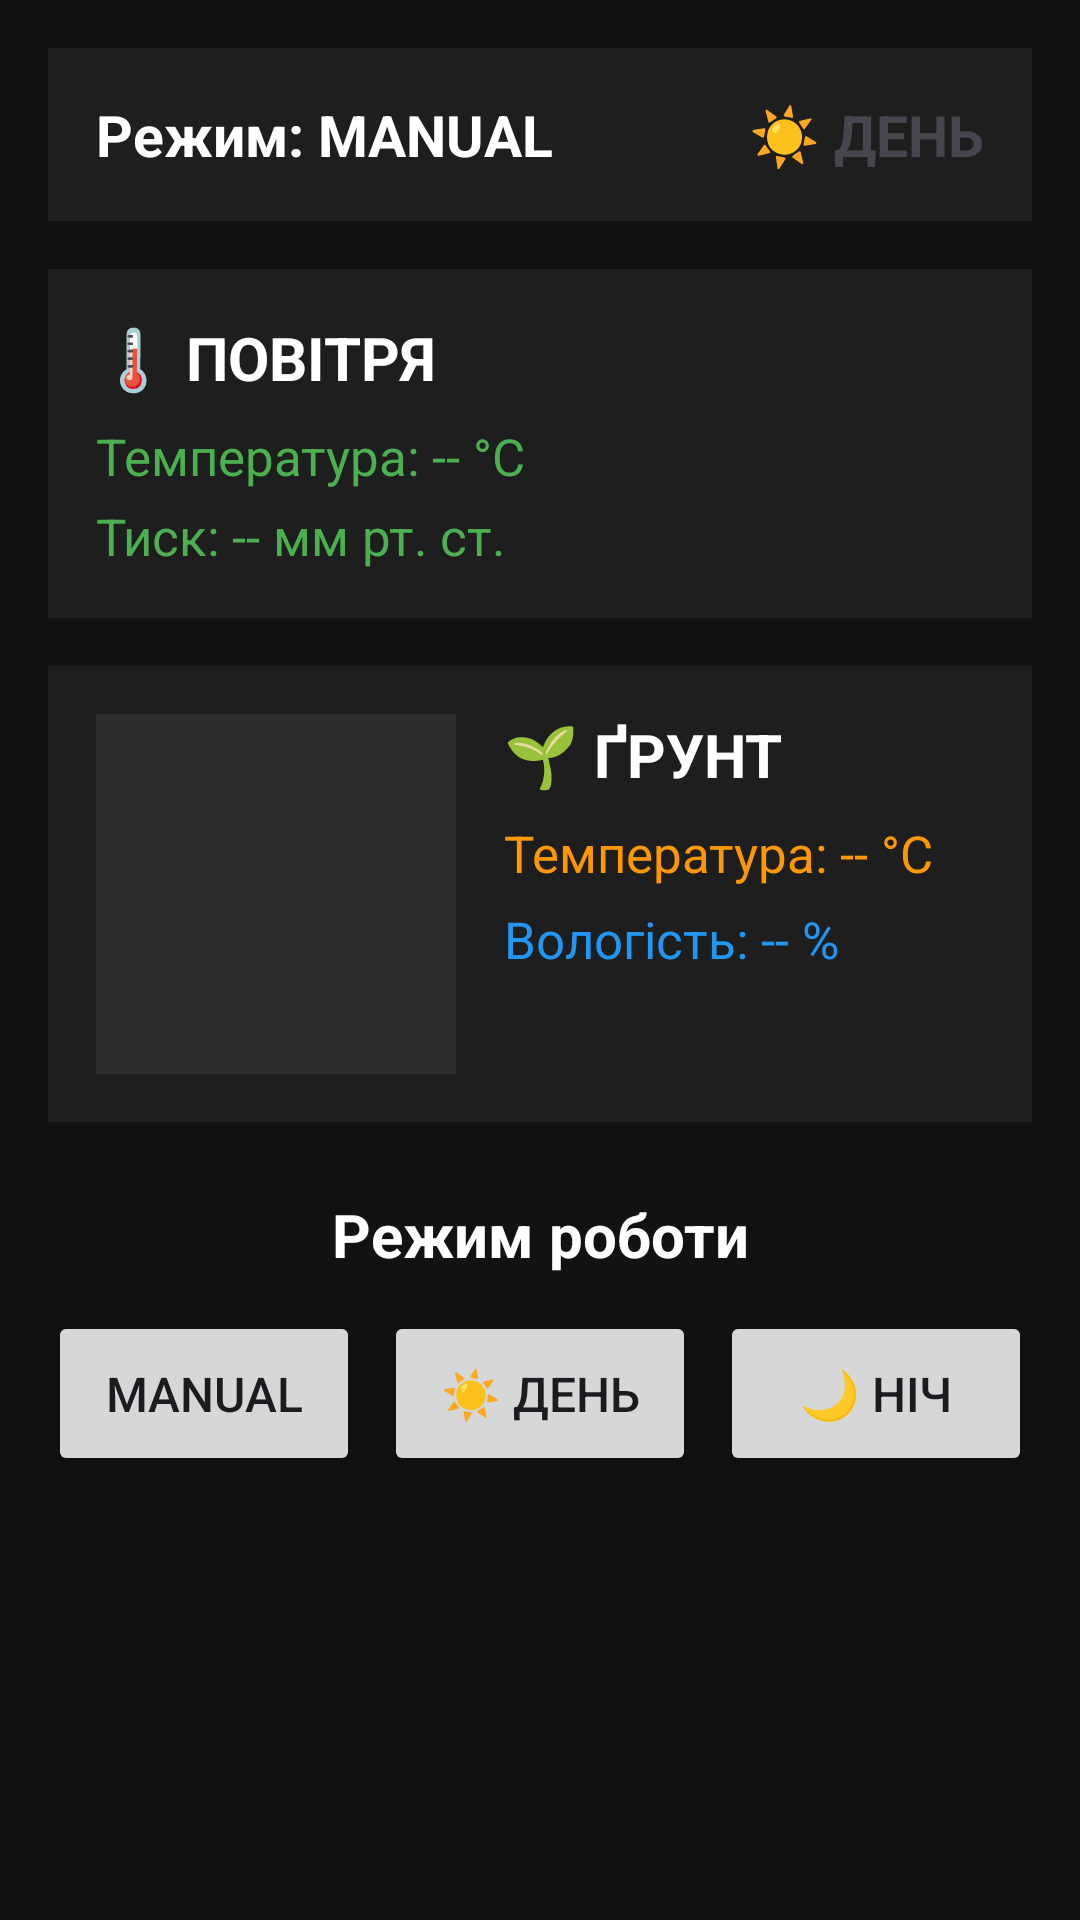

The Android layout XML behind this screen, and the referenced resources:
<!-- AndroidManifest.xml: application theme Theme.TerrariumControl111 -->
<!-- res/layout/fragment_dashboard.xml -->
<?xml version="1.0" encoding="utf-8"?>
<ScrollView xmlns:android="http://schemas.android.com/apk/res/android"
    android:layout_width="match_parent"
    android:layout_height="match_parent"
    android:background="#121212">

    <LinearLayout
        android:layout_width="match_parent"
        android:layout_height="wrap_content"
        android:orientation="vertical"
        android:padding="16dp">

        
        <LinearLayout
            android:layout_width="match_parent"
            android:layout_height="wrap_content"
            android:orientation="horizontal"
            android:background="#1E1E1E"
            android:padding="16dp"
            android:layout_marginBottom="16dp">

            <TextView
                android:id="@+id/tvCurrentMode"
                android:layout_width="0dp"
                android:layout_height="wrap_content"
                android:layout_weight="1"
                android:text="Режим: MANUAL"
                android:textSize="19sp"
                android:textStyle="bold"
                android:textColor="#FFFFFF"/>

            <TextView
                android:id="@+id/tvDayNight"
                android:layout_width="wrap_content"
                android:layout_height="wrap_content"
                android:text="☀️ ДЕНЬ"
                android:textSize="19sp"
                android:textStyle="bold"/>
        </LinearLayout>

        
        <LinearLayout
            android:layout_width="match_parent"
            android:layout_height="wrap_content"
            android:orientation="vertical"
            android:background="#1E1E1E"
            android:padding="16dp"
            android:layout_marginBottom="16dp">

            <TextView
                android:layout_width="match_parent"
                android:layout_height="wrap_content"
                android:text="🌡️ ПОВІТРЯ"
                android:textSize="20sp"
                android:textStyle="bold"
                android:textColor="#FFFFFF"
                android:layout_marginBottom="8dp"/>

            <TextView
                android:id="@+id/tvAirTemp"
                android:layout_width="match_parent"
                android:layout_height="wrap_content"
                android:text="Температура: -- °C"
                android:textSize="17sp"
                android:textColor="#4CAF50"
                android:layout_marginBottom="4dp"/>

            <TextView
                android:id="@+id/tvPressure"
                android:layout_width="match_parent"
                android:layout_height="wrap_content"
                android:text="Тиск: -- мм рт. ст."
                android:textSize="17sp"
                android:textColor="#4CAF50"/>
        </LinearLayout>

        
        <LinearLayout
            android:layout_width="match_parent"
            android:layout_height="wrap_content"
            android:orientation="horizontal"
            android:background="#1E1E1E"
            android:padding="16dp"
            android:layout_marginBottom="24dp">

            <ImageView
                android:id="@+id/ivSoil"
                android:layout_width="120dp"
                android:layout_height="120dp"
                android:scaleType="centerCrop"
                android:background="#2C2C2C"
                android:contentDescription="Ґрунт"/>

            <LinearLayout
                android:layout_width="0dp"
                android:layout_height="wrap_content"
                android:layout_weight="1"
                android:orientation="vertical"
                android:paddingStart="16dp">

                <TextView
                    android:layout_width="match_parent"
                    android:layout_height="wrap_content"
                    android:text="🌱 ҐРУНТ"
                    android:textSize="20sp"
                    android:textStyle="bold"
                    android:textColor="#FFFFFF"
                    android:layout_marginBottom="8dp"/>

                <TextView
                    android:id="@+id/tvSoilTemp"
                    android:layout_width="match_parent"
                    android:layout_height="wrap_content"
                    android:text="Температура: -- °C"
                    android:textSize="17sp"
                    android:textColor="#FF9800"
                    android:layout_marginBottom="6dp"/>

                <TextView
                    android:id="@+id/tvSoilMoisture"
                    android:layout_width="match_parent"
                    android:layout_height="wrap_content"
                    android:text="Вологість: -- %"
                    android:textSize="17sp"
                    android:textColor="#2196F3"/>
            </LinearLayout>
        </LinearLayout>

        
        <TextView
            android:layout_width="match_parent"
            android:layout_height="wrap_content"
            android:text="Режим роботи"
            android:textSize="20sp"
            android:textStyle="bold"
            android:textColor="#FFFFFF"
            android:gravity="center"
            android:layout_marginBottom="12dp"/>

        <LinearLayout
            android:layout_width="match_parent"
            android:layout_height="wrap_content"
            android:orientation="horizontal"
            android:gravity="center"
            android:layout_marginBottom="16dp">

            <Button
                android:id="@+id/btnManual"
                android:layout_width="0dp"
                android:layout_height="55dp"
                android:layout_weight="1"
                android:text="MANUAL"
                android:textSize="16sp"
                android:layout_marginEnd="8dp"/>

            <Button
                android:id="@+id/btnDay"
                android:layout_width="0dp"
                android:layout_height="55dp"
                android:layout_weight="1"
                android:text="☀️ ДЕНЬ"
                android:textSize="16sp"
                android:layout_marginEnd="8dp"/>

            <Button
                android:id="@+id/btnNight"
                android:layout_width="0dp"
                android:layout_height="55dp"
                android:layout_weight="1"
                android:text="🌙 НІЧ"
                android:textSize="16sp"/>
        </LinearLayout>

    </LinearLayout>
</ScrollView>
<!-- resources referenced by this layout -->
<resources>
  <style name="Theme.TerrariumControl111" parent="Base.Theme.TerrariumControl111" />
  <style name="Base.Theme.TerrariumControl111" parent="Theme.Material3.DayNight.NoActionBar">
          
          
      </style>
</resources>
